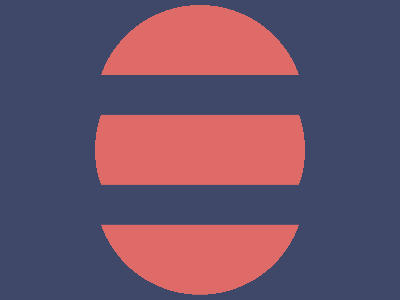

Reproduce this picture with HTML and CSS.

<!-- Version 1 -->
<p><style>*{margin:5;height:70;background:repeat-x#3F4869 radial-gradient(1q at 50%var(--t,150%),#DE6B67 35vh,#0000);*{--t:50%;margin:0;*{--t:-50%}translate:0 157%
</style>
